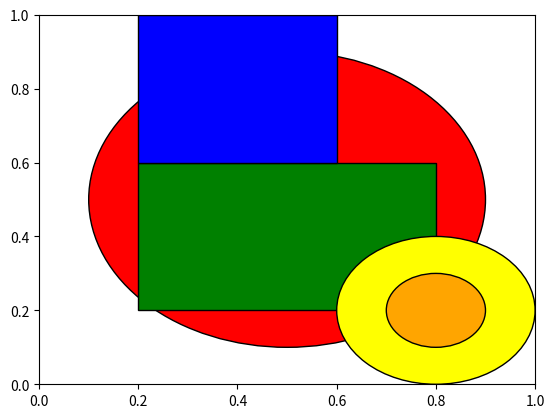

Write the Python code that produced this figure. (Note: this script raises an exception after producing the figure.)
import matplotlib.pyplot as plt
import numpy as np

fig, ax = plt.subplots()

circle = plt.Circle((0.5, 0.5), 0.4, edgecolor='black', facecolor='red')
ax.add_patch(circle)

rectangle = plt.Rectangle((0.2, 0.2), 0.6, 0.4, edgecolor='black', facecolor='green')
ax.add_patch(rectangle)

square = plt.Rectangle((0.2, 0.6), 0.4, 0.4, edgecolor='black', facecolor='blue')
ax.add_patch(square)

circle_outer = plt.Circle((0.8, 0.2), 0.2, edgecolor='black', facecolor='yellow')
circle_inner = plt.Circle((0.8, 0.2), 0.1, edgecolor='black', facecolor='orange')
ax.add_patch(circle_outer)
ax.add_patch(circle_inner)

ellipse = plt.Ellipse((0.5, 0.8), 0.4, 0.2, edgecolor='black', facecolor='purple')
ax.add_patch(ellipse)

line = plt.Line2D([0.2, 0.8], [0.8, 0.8], color='black', linewidth=2)
ax.add_line(line)

ax.set_xlim(0, 1)
ax.set_ylim(0, 1)

ax.set_aspect('equal', adjustable='box')

ax.axis('off')

plt.show()
